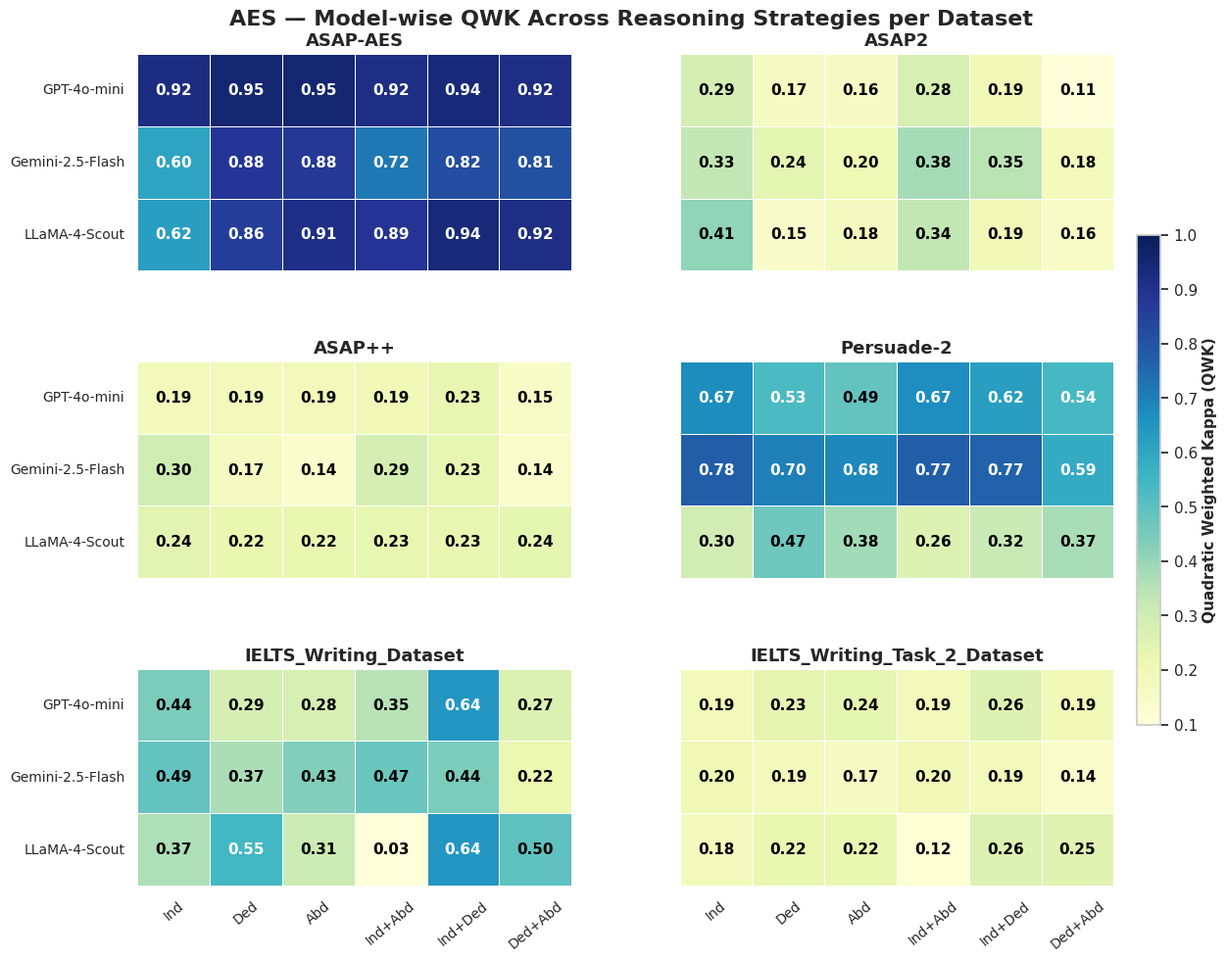

This chart was generated by the following Python code: (Note: this script raises an exception after producing the figure.)
import seaborn as sns
import matplotlib.pyplot as plt
import pandas as pd
import numpy as np

# =========================
#   AES DATASETS (6 datasets × 3 models × 6 strategies)
# =========================

datasets = [
    "ASAP-AES", "ASAP2", "ASAP++",
    "Persuade-2", "IELTS_Writing_Dataset", "IELTS_Writing_Task_2_Dataset"
]

models = ["GPT-4o-mini", "Gemini-2.5-Flash", "LLaMA-4-Scout"]

# Create dataset-model pairs
pairs = [(d, m) for d in datasets for m in models]

# QWK scores for all combinations - VERIFIED FROM SPREADSHEETS
data = {
    "Dataset": [p[0] for p in pairs],
    "Model": [p[1] for p in pairs],
    
    # Inductive
    "Ind": [
        # ASAP-AES
        0.9207, 0.6046, 0.6209,
        # ASAP2
        0.2889, 0.3338, 0.4128,
        # ASAP++
        0.1914, 0.3033, 0.2423,
        # Persuade-2
        0.6727, 0.7754, 0.2962,
        # IELTS_Writing_Dataset
        0.4418, 0.4855, 0.3662,
        # IELTS_Writing_Task_2_Dataset
        0.1901, 0.2030, 0.1790
    ],
    
    # Deductive
    "Ded": [
        # ASAP-AES
        0.9523, 0.8835, 0.8620,
        # ASAP2
        0.1650, 0.2389, 0.1456,
        # ASAP++
        0.1856, 0.1704, 0.2233,
        # Persuade-2
        0.5304, 0.7003, 0.4688,
        # IELTS_Writing_Dataset
        0.2857, 0.3691, 0.5455,
        # IELTS_Writing_Task_2_Dataset
        0.2340, 0.1876, 0.2202
    ],
    
    # Abductive
    "Abd": [
        # ASAP-AES
        0.9542, 0.8751, 0.9112,
        # ASAP2
        0.1595, 0.2009, 0.1761,
        # ASAP++
        0.1914, 0.1407, 0.2198,
        # Persuade-2
        0.4856, 0.6805, 0.3814,
        # IELTS_Writing_Dataset
        0.2820, 0.4346, 0.3144,
        # IELTS_Writing_Task_2_Dataset
        0.2374, 0.1659, 0.2219
    ],
    
    # Ind+Abd
    "Ind+Abd": [
        # ASAP-AES
        0.9151, 0.7177, 0.8863,
        # ASAP2
        0.2827, 0.3806, 0.3355,
        # ASAP++
        0.1931, 0.2864, 0.2321,
        # Persuade-2
        0.6667, 0.7721, 0.2606,
        # IELTS_Writing_Dataset
        0.3529, 0.4737, 0.0273,
        # IELTS_Writing_Task_2_Dataset
        0.1856, 0.1983, 0.1162
    ],
    
    # Ind+Ded
    "Ind+Ded": [
        # ASAP-AES
        0.9371, 0.8182, 0.9371,
        # ASAP2
        0.1937, 0.3455, 0.1937,
        # ASAP++
        0.2292, 0.2303, 0.2292,
        # Persuade-2 - NEED TO VERIFY THIS VALUE
        0.6207, 0.7671, 0.3181,  # GPT-4o-mini value needs verification
        # IELTS_Writing_Dataset
        0.6429, 0.4419, 0.6429,
        # IELTS_Writing_Task_2_Dataset
        0.2584, 0.1903, 0.2584
    ],
    
    # Ded+Abd
    "Ded+Abd": [
        # ASAP-AES
        0.9159, 0.8112, 0.9189,
        # ASAP2
        0.1051, 0.1824, 0.1557,
        # ASAP++
        0.1514, 0.1379, 0.2390,
        # Persuade-2
        0.5410, 0.5875, 0.3733,
        # IELTS_Writing_Dataset
        0.2667, 0.2168, 0.4961,
        # IELTS_Writing_Task_2_Dataset
        0.1940, 0.1394, 0.2519
    ],
}

df = pd.DataFrame(data)

strategies = ["Ind", "Ded", "Abd", "Ind+Abd", "Ind+Ded", "Ded+Abd"]

# =========================
#   Create Heatmaps
# =========================
sns.set_theme(style="whitegrid")
cmap = sns.color_palette("YlGnBu", as_cmap=True)
norm = plt.Normalize(vmin=0.1, vmax=1.0)

fig, axes = plt.subplots(3, 2, figsize=(12, 10), sharex=True, sharey=True)
axes = axes.flatten()

for ax, dataset in zip(axes, datasets):
    subset = df[df["Dataset"] == dataset].set_index("Model")[strategies]
    
    sns.heatmap(
        subset, annot=True, cmap=cmap, fmt=".2f",
        cbar=False, ax=ax, linewidths=0.5, linecolor="white",
        annot_kws={"size": 11, "weight": "bold"},
        vmin=0.1, vmax=1.0,
        square=True
    )

    # Color text based on value
    for text in ax.texts:
        val = float(text.get_text())
        text.set_color('white' if val > 0.5 else 'black')

    ax.set_title(dataset, fontsize=13, weight="bold")
    ax.set_ylabel("")
    ax.tick_params(axis="x", rotation=40, labelsize=10)
    ax.tick_params(axis="y", labelsize=10)

# =========================
#   Shared colorbar
# =========================
cbar_ax = fig.add_axes([0.93, 0.25, 0.02, 0.5])
sm = plt.cm.ScalarMappable(cmap=cmap, norm=norm)
cbar = plt.colorbar(sm, cax=cbar_ax)
cbar.set_label("Quadratic Weighted Kappa (QWK)", fontsize=11, weight="bold")

# =========================
#   Title
# =========================
fig.suptitle(
    "AES — Model-wise QWK Across Reasoning Strategies per Dataset",
    fontsize=16, weight="bold", y=0.98
)

plt.subplots_adjust(left=0.08, right=0.91, top=0.94, bottom=0.08, hspace=0.35, wspace=0.25)

plt.savefig("/home/ts1506.UNT/Desktop/Work/AES_modelwise_heatmaps_final.pdf", dpi=400, bbox_inches='tight')
plt.show()
